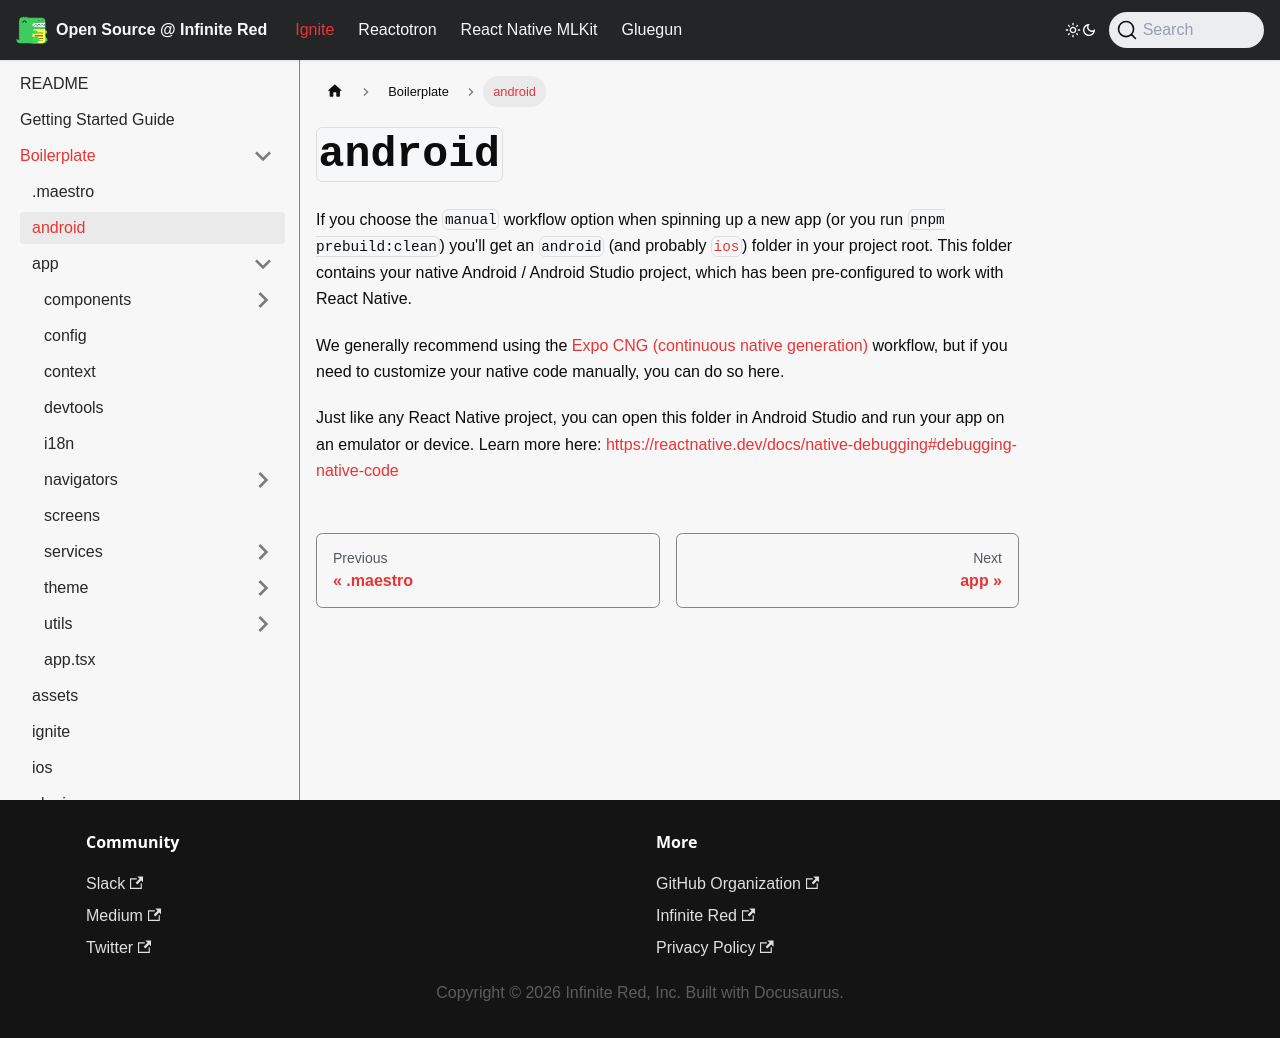

repository: infinitered/ir-docs · page: ignite-cli/boilerplate/android/index.html · generator: docusaurus

---
title: android
sidebar_position: 5
---

# `android`

If you choose the `manual` workflow option when spinning up a new app (or you run `pnpm prebuild:clean`) you'll get an `android` (and probably [`ios`](./ios.md)) folder in your project root. This folder contains your native Android / Android Studio project, which has been pre-configured to work with React Native.

We generally recommend using the [Expo CNG (continuous native generation)](../expo/CNG.md) workflow, but if you need to customize your native code manually, you can do so here.

Just like any React Native project, you can open this folder in Android Studio and run your app on an emulator or device. Learn more here: [https://reactnative.dev/docs/native-debugging#debugging-native-code](https://reactnative.dev/docs/native-debugging#debugging-native-code)
